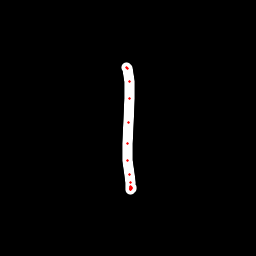

The table this chart was drawn from, first rows:
x, y, hover, eod
126.3, 67.3, 0.0, 0.0
126.8, 67.74, 0.0, 0.0
127.3, 68.83, 0.0, 0.0
129.3, 81.53, 0.0, 0.0
129.7, 98.71, 0.0, 0.0
128.2, 122.9, 0.0, 0.0
127.6, 143.3, 0.0, 0.0
128, 160.6, 0.0, 0.0
129.2, 174.6, 0.0, 0.0
130.3, 182.9, 0.0, 0.0
130.6, 187, 0.0, 0.0
130.7, 189.2, 0.0, 0.0
130.7, 189.4, 0.0, 0.0
130.7, 189, 0.0, 0.0
130.9, 188.7, 0.0, 0.0
131, 188.1, 0.0, 0.0
131.2, 187.6, 0.0, 0.0
130.4, 187.7, 0.0, 1.0
